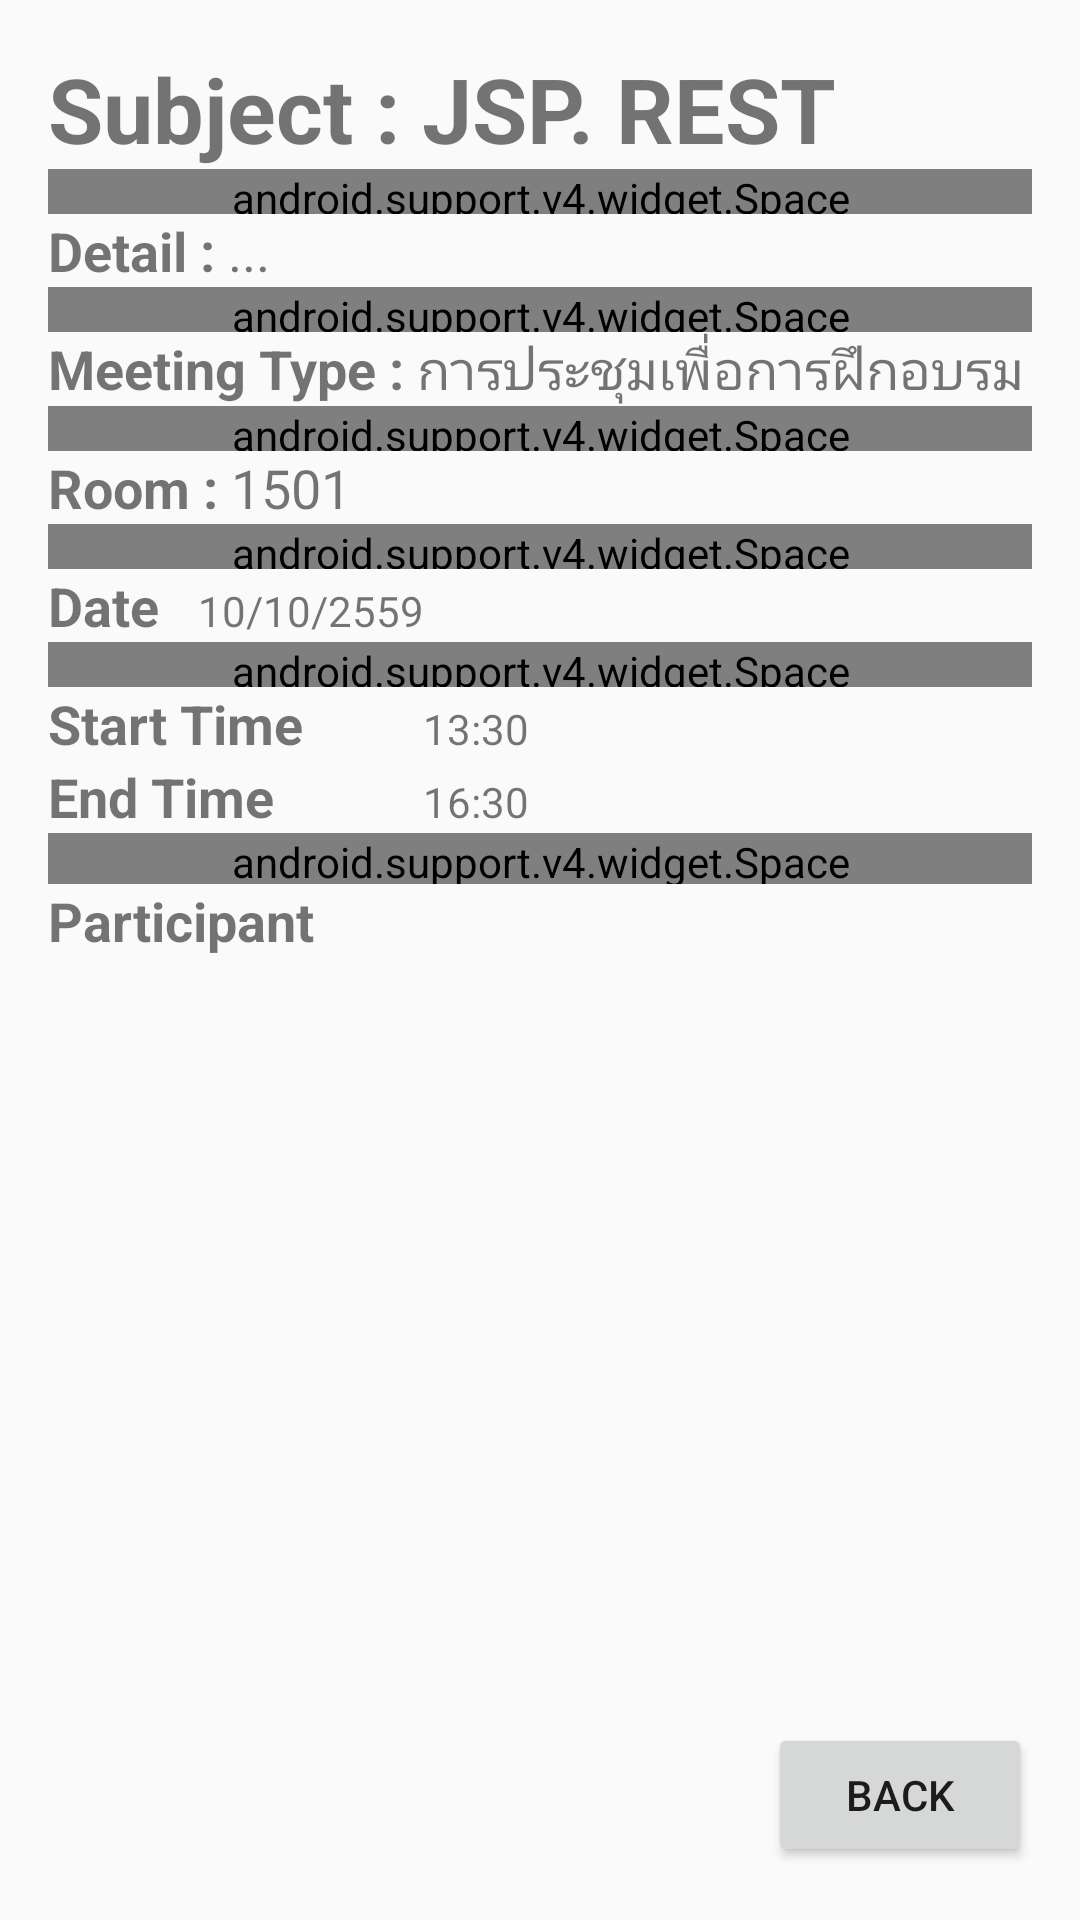

Here is an Android app screen rendered from its layout file. Give the layout XML and the strings, colors and styles it references.
<!-- AndroidManifest.xml: application theme AppTheme -->
<!-- res/layout/booking_detail.xml -->
<?xml version="1.0" encoding="utf-8"?>
<LinearLayout xmlns:android="http://schemas.android.com/apk/res/android"
    android:layout_width="fill_parent"
    android:layout_height="fill_parent"
    android:orientation="vertical"
    android:padding="16dp"
    android:weightSum="1">

    <LinearLayout
        android:layout_width="fill_parent"
        android:layout_height="wrap_content">

        <TextView
            android:layout_width="wrap_content"
            android:layout_height="wrap_content"
            android:text="Subject : "
            android:textSize="30dp"
            android:textStyle="bold" />

        <TextView
            android:id="@+id/subject"
            android:layout_width="wrap_content"
            android:layout_height="wrap_content"
            android:text="JSP. REST"
            android:textSize="30dp"
            android:textStyle="bold" />

    </LinearLayout>

    <android.support.v4.widget.Space
        android:layout_width="fill_parent"
        android:layout_height="15dp" />

    <LinearLayout
        android:layout_width="fill_parent"
        android:layout_height="wrap_content">

        <TextView
            android:layout_width="wrap_content"
            android:layout_height="wrap_content"
            android:text="Detail : "
            android:textSize="18dp"
            android:textStyle="bold" />

        <TextView
            android:id="@+id/detail"
            android:layout_width="fill_parent"
            android:layout_height="wrap_content"
            android:text="..."
            android:textSize="18dp" />

    </LinearLayout>

    <android.support.v4.widget.Space
        android:layout_width="fill_parent"
        android:layout_height="15dp" />

    <LinearLayout
        android:layout_width="fill_parent"
        android:layout_height="wrap_content">

        <TextView
            android:layout_width="wrap_content"
            android:layout_height="wrap_content"
            android:text="Meeting Type : "
            android:textSize="18dp"
            android:textStyle="bold" />

        <TextView
            android:id="@+id/meetingtype"
            android:layout_width="wrap_content"
            android:layout_height="wrap_content"
            android:text="การประชุมเพื่อการฝึกอบรม"
            android:textSize="18dp" />

    </LinearLayout>

    <android.support.v4.widget.Space
        android:layout_width="fill_parent"
        android:layout_height="15dp" />

    <LinearLayout
        android:layout_width="fill_parent"
        android:layout_height="wrap_content">

        <TextView
            android:layout_width="wrap_content"
            android:layout_height="wrap_content"
            android:text="Room : "
            android:textSize="18dp"
            android:textStyle="bold" />

        <TextView
            android:id="@+id/roomid"
            android:layout_width="wrap_content"
            android:layout_height="wrap_content"
            android:text="1501"
            android:textSize="18dp" />

    </LinearLayout>

    <android.support.v4.widget.Space
        android:layout_width="fill_parent"
        android:layout_height="15dp" />

    <LinearLayout
        android:layout_width="fill_parent"
        android:layout_height="wrap_content">

        <TextView
            android:layout_width="50dp"
            android:layout_height="wrap_content"
            android:text="Date"
            android:textSize="18dp"
            android:textStyle="bold" />

        <TextView
            android:id="@+id/txtdate"
            android:layout_width="200dp"
            android:layout_height="wrap_content"
            android:text="10/10/2559" />

    </LinearLayout>

    <android.support.v4.widget.Space
        android:layout_width="fill_parent"
        android:layout_height="15dp" />

    <LinearLayout
        android:layout_width="fill_parent"
        android:layout_height="wrap_content"
        android:weightSum="1">

        <TextView
            android:layout_width="125dp"
            android:layout_height="wrap_content"
            android:text="Start Time"
            android:textSize="18dp"
            android:textStyle="bold" />

        <TextView
            android:id="@+id/txtstarttime"
            android:layout_width="200dp"
            android:layout_height="wrap_content"
            android:text="13:30" />

    </LinearLayout>

    <LinearLayout
        android:layout_width="fill_parent"
        android:layout_height="wrap_content"
        android:weightSum="1">

        <TextView
            android:layout_width="125dp"
            android:layout_height="wrap_content"
            android:text="End Time"
            android:textSize="18dp"
            android:textStyle="bold" />

        <TextView
            android:id="@+id/txtendtime"
            android:layout_width="200dp"
            android:layout_height="wrap_content"
            android:text="16:30" />

    </LinearLayout>

    <android.support.v4.widget.Space
        android:layout_width="fill_parent"
        android:layout_height="17dp" />

    <TextView
        android:layout_width="wrap_content"
        android:layout_height="wrap_content"
        android:text="Participant"
        android:textSize="18dp"
        android:textStyle="bold" />

    <ListView
        android:id="@+id/Pnamelist"
        android:layout_width="fill_parent"
        android:layout_height="187dp"
        android:layout_weight="0.98">

    </ListView>

    <Button
        android:id="@+id/back"
        android:layout_width="wrap_content"
        android:layout_height="wrap_content"
        android:layout_gravity="right"
        android:text="back" />

</LinearLayout>
<!-- resources referenced by this layout -->
<resources>
  <style name="AppTheme" parent="Theme.AppCompat.Light.DarkActionBar">
          
          <item name="colorPrimary">@color/colorPrimary</item>
          <item name="colorPrimaryDark">@color/colorPrimaryDark</item>
          <item name="colorAccent">@color/colorAccent</item>
  
      </style>
  <color name="colorPrimary">#ff8c00</color>
  <color name="colorPrimaryDark">#df7300</color>
  <color name="colorAccent">#ee551d</color>
</resources>
